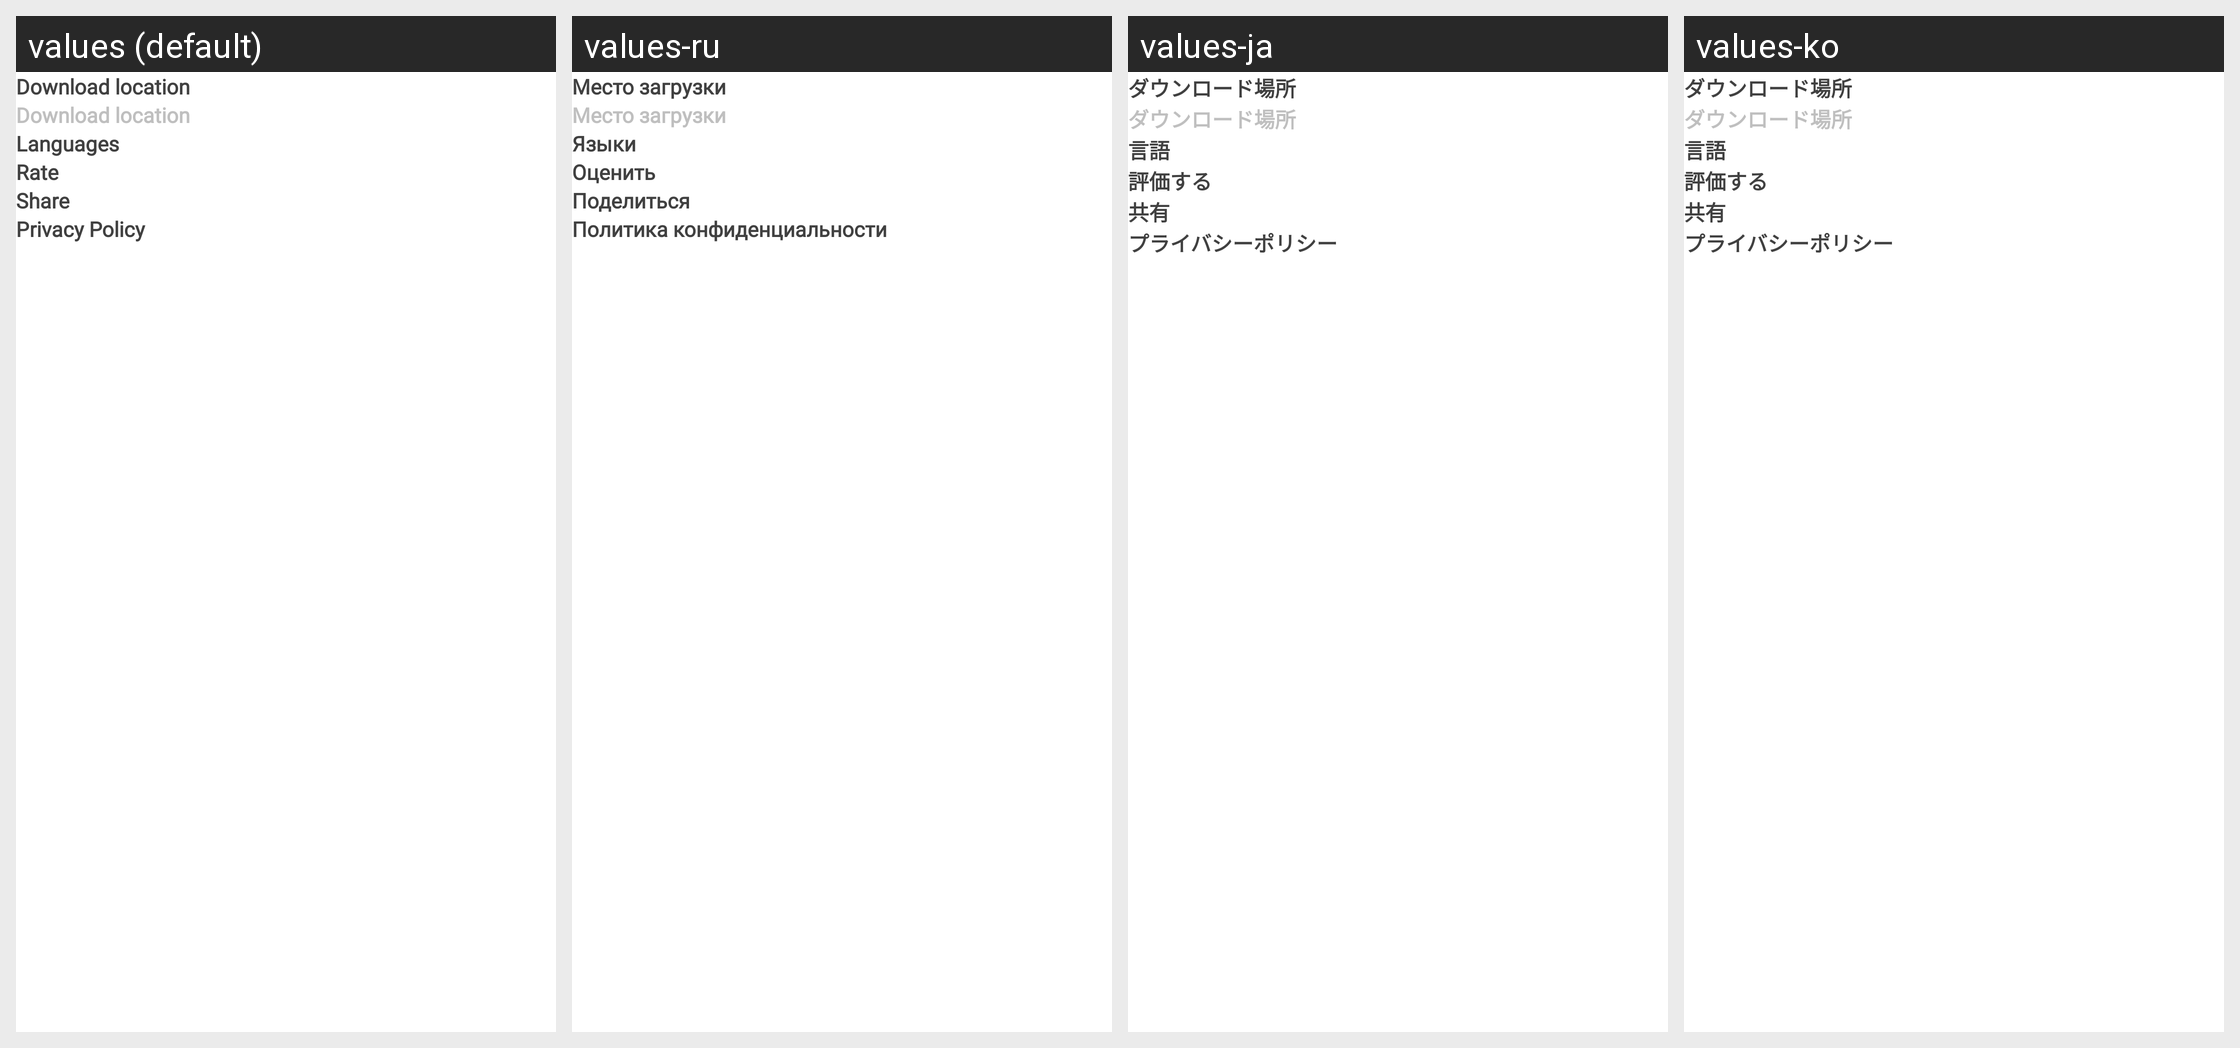

For this localized Android screen grid, give each drawn string resource with its value in every locale shown.
Android screen res/layout/fragment_settings.xml rendered under 4 locales, left to right: values (default), values-ru, values-ja, values-ko. Device: Nexus 5 (rendered at 1080×1920; each locale shown at half size, 540×960, under a caption strip naming it); theme Theme.Main.
Other locales in the repository, not shown: values-ar, values-bn, values-de, values-es, values-fr, values-hi, values-in, values-pt, values-pt-rBR, values-tr, values-zh, values-zh-rTW.
Strings drawn on this screen, with the default value and each locale's value (text and hints the layout hard-codes, and strings that could not be matched under every locale, appear in the picture but are not listed):

string_download_location
  values: Download location
  values-ru: Место загрузки
  values-ja: ダウンロード場所
  values-ko: ダウンロード場所

string_languages
  values: Languages
  values-ru: Языки
  values-ja: 言語
  values-ko: 言語

string_rate
  values: Rate
  values-ru: Оценить
  values-ja: 評価する
  values-ko: 評価する

string_share
  values: Share
  values-ru: Поделиться
  values-ja: 共有
  values-ko: 共有

string_privacy_policy
  values: Privacy Policy
  values-ru: Политика конфиденциальности
  values-ja: プライバシーポリシー
  values-ko: プライバシーポリシー
